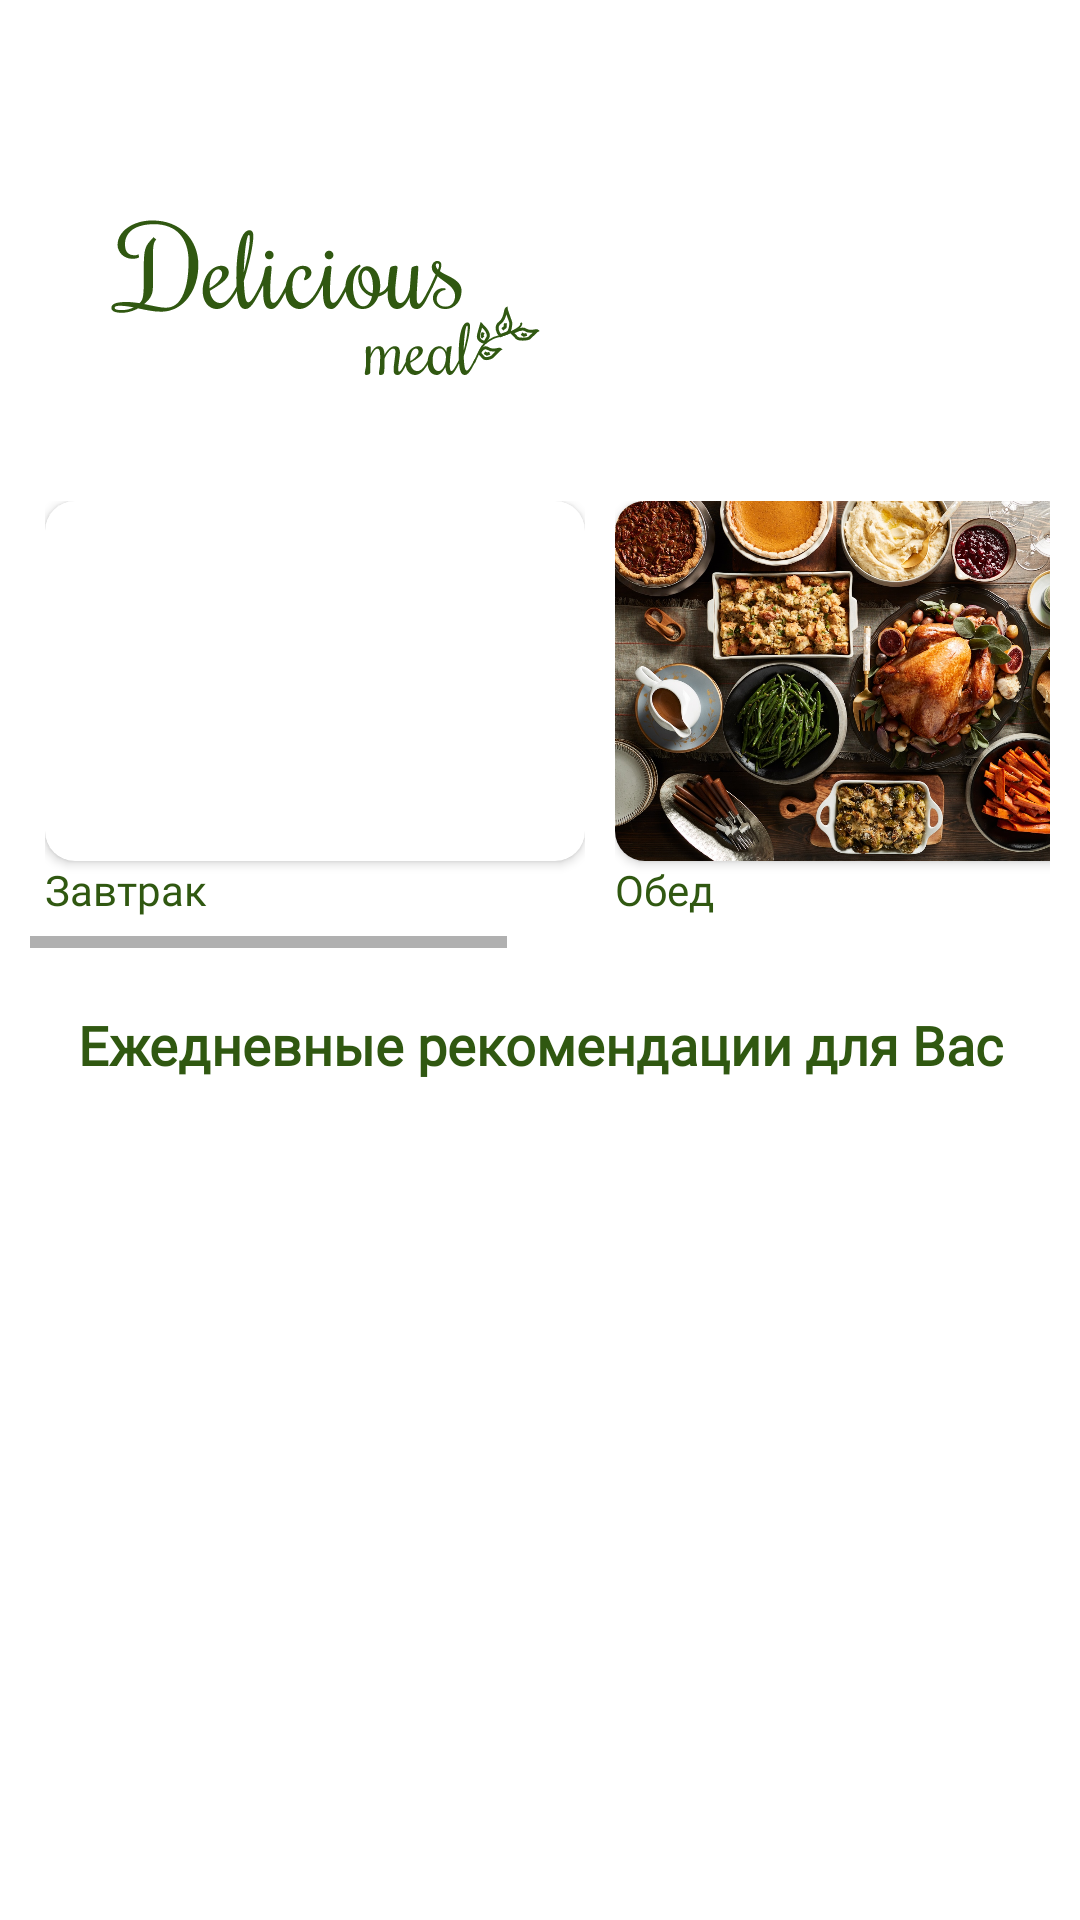

The Android layout XML behind this screen, and the referenced resources:
<!-- AndroidManifest.xml: application theme Theme -->
<!-- res/layout/fragment_home.xml -->
<?xml version="1.0" encoding="utf-8"?>
<androidx.constraintlayout.widget.ConstraintLayout xmlns:android="http://schemas.android.com/apk/res/android"
    xmlns:app="http://schemas.android.com/apk/res-auto"
    xmlns:tools="http://schemas.android.com/tools"
    android:layout_width="match_parent"
    android:layout_height="match_parent"
    tools:context=".ui.home.HomeFragment"
    android:theme="@style/Theme.AppCompat.Light">

    <ImageView
        android:id="@+id/imageView3"
        android:layout_width="wrap_content"
        android:layout_height="wrap_content"
        android:layout_marginStart="37dp"
        android:layout_marginTop="66dp"
        app:layout_constraintStart_toStartOf="parent"
        app:layout_constraintTop_toTopOf="parent"
        app:srcCompat="@drawable/logo" />

    <HorizontalScrollView
        android:id="@+id/horizontalScrollView2"
        android:layout_width="wrap_content"
        android:layout_height="wrap_content"
        android:padding="10dp"
        app:layout_constraintEnd_toEndOf="parent"
        app:layout_constraintStart_toStartOf="parent"
        app:layout_constraintTop_toBottomOf="@+id/imageView3">

        <LinearLayout
            android:layout_width="wrap_content"
            android:layout_height="wrap_content"
            android:orientation="horizontal"
            android:paddingBottom="5dp">

            <LinearLayout
                android:layout_width="wrap_content"
                android:layout_height="wrap_content"
                android:orientation="vertical"
                android:padding="5dp">

                <androidx.cardview.widget.CardView
                    android:layout_width="wrap_content"
                    android:layout_height="wrap_content"
                    app:cardCornerRadius="10dp">

                <ImageView
                    android:layout_width="180dp"
                    android:layout_height="120dp"
                    android:background="@drawable/breakfast_home" />

                </androidx.cardview.widget.CardView>

                <TextView
                    android:layout_width="wrap_content"
                    android:layout_height="wrap_content"
                    android:fontFamily="@font/pt_serif"
                    android:text="@string/breakfast_home_page"
                    android:textColor="@color/registration"
                    android:textSize="14dp" />

            </LinearLayout>

            <LinearLayout
                android:layout_width="wrap_content"
                android:layout_height="wrap_content"
                android:orientation="vertical"
                android:padding="5dp">

                <androidx.cardview.widget.CardView
                    android:layout_width="wrap_content"
                    android:layout_height="wrap_content"
                    app:cardCornerRadius="10dp">

                <ImageView
                    android:layout_width="180dp"
                    android:layout_height="120dp"
                    android:background="@drawable/lunch" />

                </androidx.cardview.widget.CardView>

                <TextView
                    android:layout_width="wrap_content"
                    android:layout_height="wrap_content"
                    android:fontFamily="@font/pt_serif"
                    android:text="@string/lunch_home_page"
                    android:textColor="@color/registration"
                    android:textSize="14dp" />

            </LinearLayout>

            <LinearLayout
                android:layout_width="wrap_content"
                android:layout_height="wrap_content"
                android:orientation="vertical"
                android:padding="5dp">

                <androidx.cardview.widget.CardView
                    android:layout_width="wrap_content"
                    android:layout_height="wrap_content"
                    app:cardCornerRadius="10dp">

                <ImageView
                    android:layout_width="180dp"
                    android:layout_height="120dp"
                    android:background="@drawable/dinner" />

                </androidx.cardview.widget.CardView>

                <TextView
                    android:layout_width="wrap_content"
                    android:layout_height="wrap_content"
                    android:fontFamily="@font/pt_serif"
                    android:text="@string/dinner_home_page"
                    android:textColor="@color/registration"
                    android:textSize="14dp" />

            </LinearLayout>

            <LinearLayout
                android:layout_width="wrap_content"
                android:layout_height="wrap_content"
                android:orientation="vertical"
                android:padding="5dp">

                <androidx.cardview.widget.CardView
                    android:layout_width="wrap_content"
                    android:layout_height="wrap_content"
                    app:cardCornerRadius="10dp">

                <ImageView
                    android:layout_width="180dp"
                    android:layout_height="120dp"
                    android:background="@drawable/snack" />

                </androidx.cardview.widget.CardView>

                <TextView
                    android:layout_width="wrap_content"
                    android:layout_height="wrap_content"
                    android:fontFamily="@font/pt_serif"
                    android:text="@string/snack_home_page"
                    android:textColor="@color/registration"
                    android:textSize="14dp" />

            </LinearLayout>

        </LinearLayout>

    </HorizontalScrollView>

    <TextView
        android:id="@+id/textView8"
        android:layout_width="wrap_content"
        android:layout_height="wrap_content"
        android:layout_marginTop="10dp"
        android:fontFamily="@font/pt_serif"
        android:text="@string/recommend_home_page"
        android:textColor="@color/registration"
        android:textSize="18dp"
        android:textStyle="bold"
        app:layout_constraintEnd_toEndOf="parent"
        app:layout_constraintStart_toStartOf="parent"
        app:layout_constraintTop_toBottomOf="@+id/horizontalScrollView2" />

    <androidx.recyclerview.widget.RecyclerView
        android:id="@+id/recRecommend"
        android:layout_width="match_parent"
        android:layout_height="wrap_content"
        app:layout_constraintEnd_toEndOf="parent"
        app:layout_constraintStart_toStartOf="parent"
        android:layout_marginTop="10dp"
        app:layout_constraintTop_toBottomOf="@+id/textView8" />

</androidx.constraintlayout.widget.ConstraintLayout>
<!-- resources referenced by this layout -->
<resources>
  <color name="registration">#305811</color>
  <!-- drawable dinner: jpeg bitmap (drawable-hdpi, 387377 bytes) -->
  <!-- drawable logo: vector/xml drawable (drawable, 27123 chars, omitted) -->
  <!-- drawable lunch: jpg bitmap (drawable-hdpi, 569849 bytes) -->
  <string name="breakfast_home_page">Завтрак</string>
  <string name="dinner_home_page">Ужин</string>
  <string name="lunch_home_page">Обед</string>
  <string name="recommend_home_page">Ежедневные рекомендации для Вас</string>
  <string name="snack_home_page">Перекусы</string>
  <style name="Theme" parent="Theme.MaterialComponents.DayNight.NoActionBar">
          
          <item name="colorPrimary">@color/start_pages</item>
          <item name="colorPrimaryVariant">@color/registration</item>
          <item name="colorOnPrimary">@color/white</item>
          
          <item name="colorSecondary">@color/search</item>
          <item name="colorSecondaryVariant">@color/teal_700</item>
          <item name="colorOnSecondary">@color/black</item>
          
          <item name="android:statusBarColor">?attr/colorPrimaryVariant</item>
          
          <item name="android:windowFullscreen">true</item>
          <item name="android:windowContentOverlay">@null</item>
          <item name="android:windowNoTitle">true</item>
      </style>
  <color name="start_pages">#DC4CAF50</color>
  <color name="white">#FFFFFFFF</color>
  <color name="search">#CFEFCF</color>
  <color name="teal_700">#FF018786</color>
  <color name="black">#FF000000</color>
</resources>
